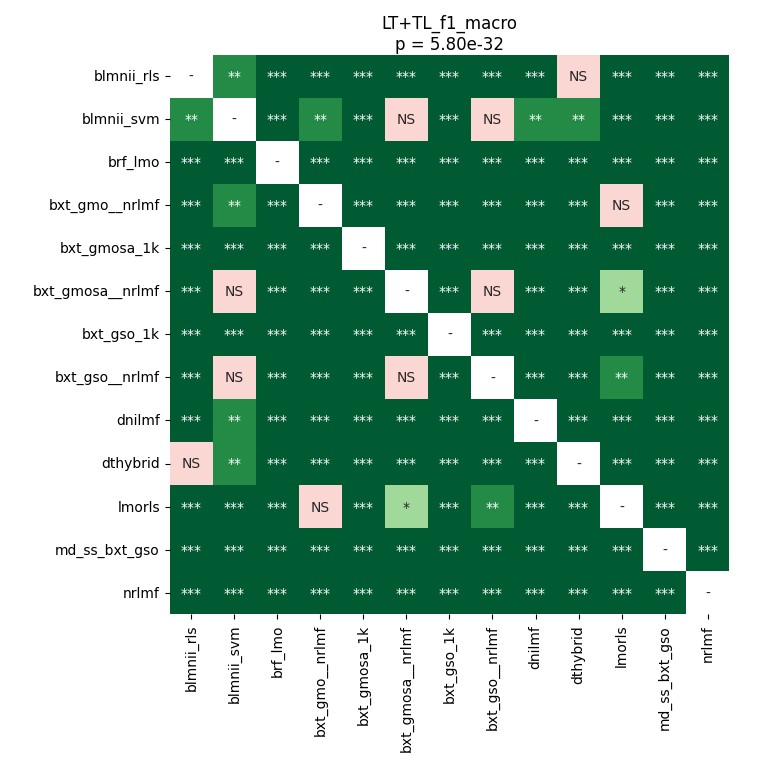

Source data for this figure (header and first rows):
	blmnii_rls	blmnii_svm	brf_lmo	bxt_gmo__nrlmf	bxt_gmosa_1k	bxt_gmosa__nrlmf	bxt_gso_1k	bxt_gso__nrlmf	dnilmf	dthybrid	lmorls	md_ss_bxt_gso	nrlmf
blmnii_rls	1.0	0.003688	3.606622869318182e-05	3.606622869318182e-05	3.606622869318182e-05	3.606622869318182e-05	3.606622869318182e-05	3.606622869318182e-05	3.606622869318182e-05	1.0	3.606622869318182e-05	3.606622869318182e-05	3.606622869318182e-05
blmnii_svm	0.003688	1.0	3.606622869318182e-05	0.001483	3.606622869318182e-05	0.0985	3.606622869318182e-05	0.1331	0.001483	0.003688	0.0009039	3.606622869318182e-05	3.606622869318182e-05
brf_lmo	3.606622869318182e-05	3.606622869318182e-05	1.0	3.606622869318182e-05	3.606622869318182e-05	3.606622869318182e-05	3.606622869318182e-05	3.606622869318182e-05	3.606622869318182e-05	3.606622869318182e-05	3.606622869318182e-05	3.606622869318182e-05	3.606622869318182e-05
bxt_gmo__nrlmf	3.606622869318182e-05	0.001483	3.606622869318182e-05	1.0	3.606622869318182e-05	3.606622869318182e-05	3.606622869318182e-05	3.606622869318182e-05	3.606622869318182e-05	3.606622869318182e-05	0.1088	3.606622869318182e-05	3.606622869318182e-05
bxt_gmosa_1k	3.606622869318182e-05	3.606622869318182e-05	3.606622869318182e-05	3.606622869318182e-05	1.0	3.606622869318182e-05	3.606622869318182e-05	3.606622869318182e-05	3.606622869318182e-05	3.606622869318182e-05	3.606622869318182e-05	3.606622869318182e-05	3.606622869318182e-05
bxt_gmosa__nrlmf	3.606622869318182e-05	0.0985	3.606622869318182e-05	3.606622869318182e-05	3.606622869318182e-05	1.0	3.606622869318182e-05	0.1611	3.606622869318182e-05	3.606622869318182e-05	0.0195	3.606622869318182e-05	3.606622869318182e-05
bxt_gso_1k	3.606622869318182e-05	3.606622869318182e-05	3.606622869318182e-05	3.606622869318182e-05	3.606622869318182e-05	3.606622869318182e-05	1.0	3.606622869318182e-05	3.606622869318182e-05	3.606622869318182e-05	3.606622869318182e-05	3.606622869318182e-05	3.606622869318182e-05
bxt_gso__nrlmf	3.606622869318182e-05	0.1331	3.606622869318182e-05	3.606622869318182e-05	3.606622869318182e-05	0.1611	3.606622869318182e-05	1.0	3.606622869318182e-05	3.606622869318182e-05	0.008265	3.606622869318182e-05	3.606622869318182e-05
dnilmf	3.606622869318182e-05	0.001483	3.606622869318182e-05	3.606622869318182e-05	3.606622869318182e-05	3.606622869318182e-05	3.606622869318182e-05	3.606622869318182e-05	1.0	3.606622869318182e-05	3.606622869318182e-05	3.606622869318182e-05	3.606622869318182e-05
dthybrid	1.0	0.003688	3.606622869318182e-05	3.606622869318182e-05	3.606622869318182e-05	3.606622869318182e-05	3.606622869318182e-05	3.606622869318182e-05	3.606622869318182e-05	1.0	3.606622869318182e-05	3.606622869318182e-05	3.606622869318182e-05
lmorls	3.606622869318182e-05	0.0009039	3.606622869318182e-05	0.1088	3.606622869318182e-05	0.0195	3.606622869318182e-05	0.008265	3.606622869318182e-05	3.606622869318182e-05	1.0	3.606622869318182e-05	3.606622869318182e-05
md_ss_bxt_gso	3.606622869318182e-05	3.606622869318182e-05	3.606622869318182e-05	3.606622869318182e-05	3.606622869318182e-05	3.606622869318182e-05	3.606622869318182e-05	3.606622869318182e-05	3.606622869318182e-05	3.606622869318182e-05	3.606622869318182e-05	1.0	3.606622869318182e-05
nrlmf	3.606622869318182e-05	3.606622869318182e-05	3.606622869318182e-05	3.606622869318182e-05	3.606622869318182e-05	3.606622869318182e-05	3.606622869318182e-05	3.606622869318182e-05	3.606622869318182e-05	3.606622869318182e-05	3.606622869318182e-05	3.606622869318182e-05	1.0
